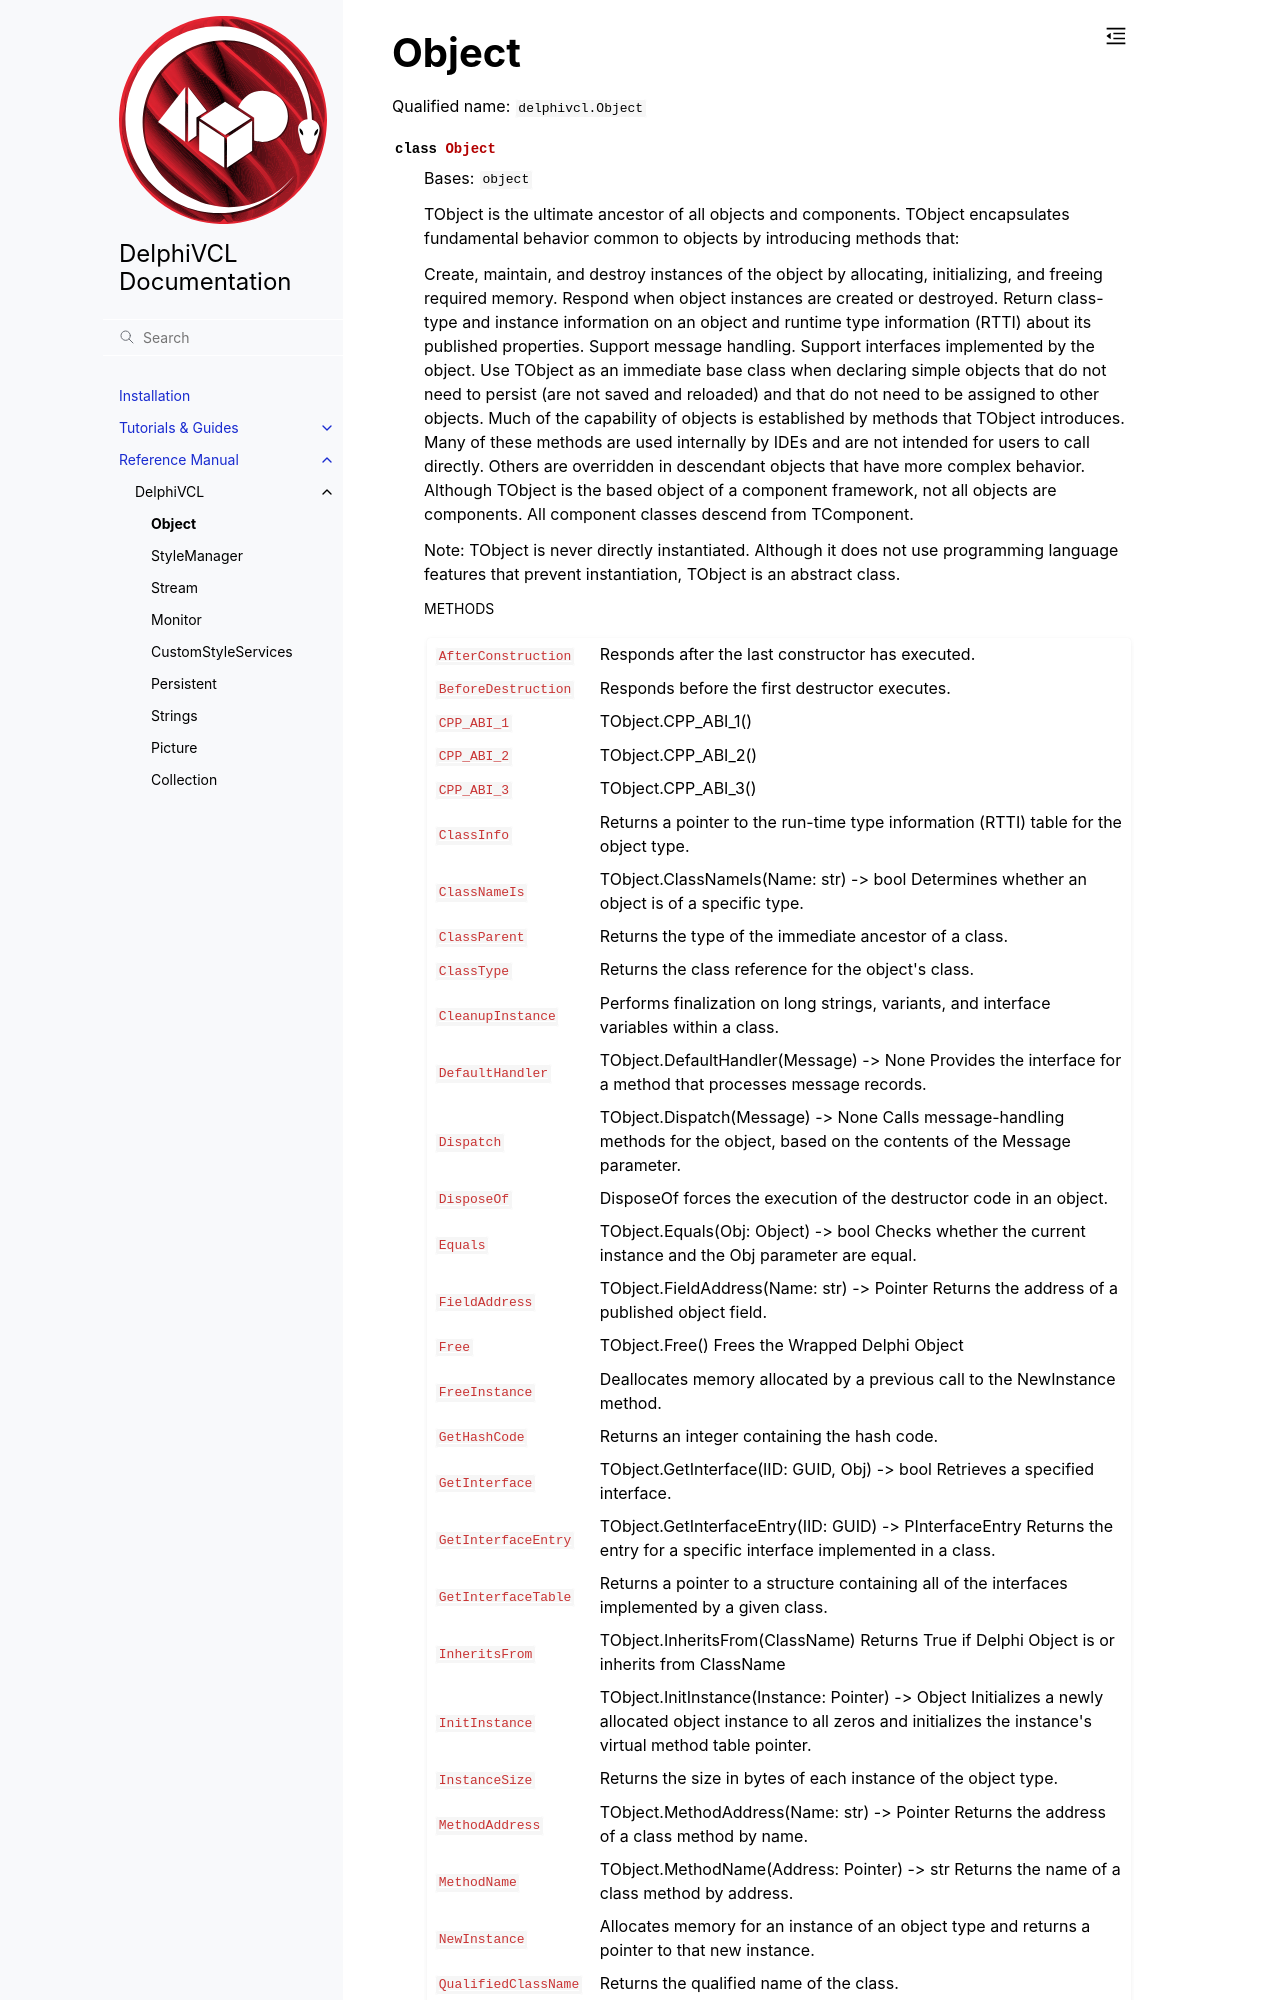

repository: Embarcadero/DelphiVCL4Python · page: reference/delphivcl.Object.html · generator: sphinx

Object
======

Qualified name: ``delphivcl.Object``

.. currentmodule:: delphivcl

.. autoclass:: Object
   :show-inheritance:
   :members:

   
   .. rubric:: Methods

   .. autosummary::
      :nosignatures:
